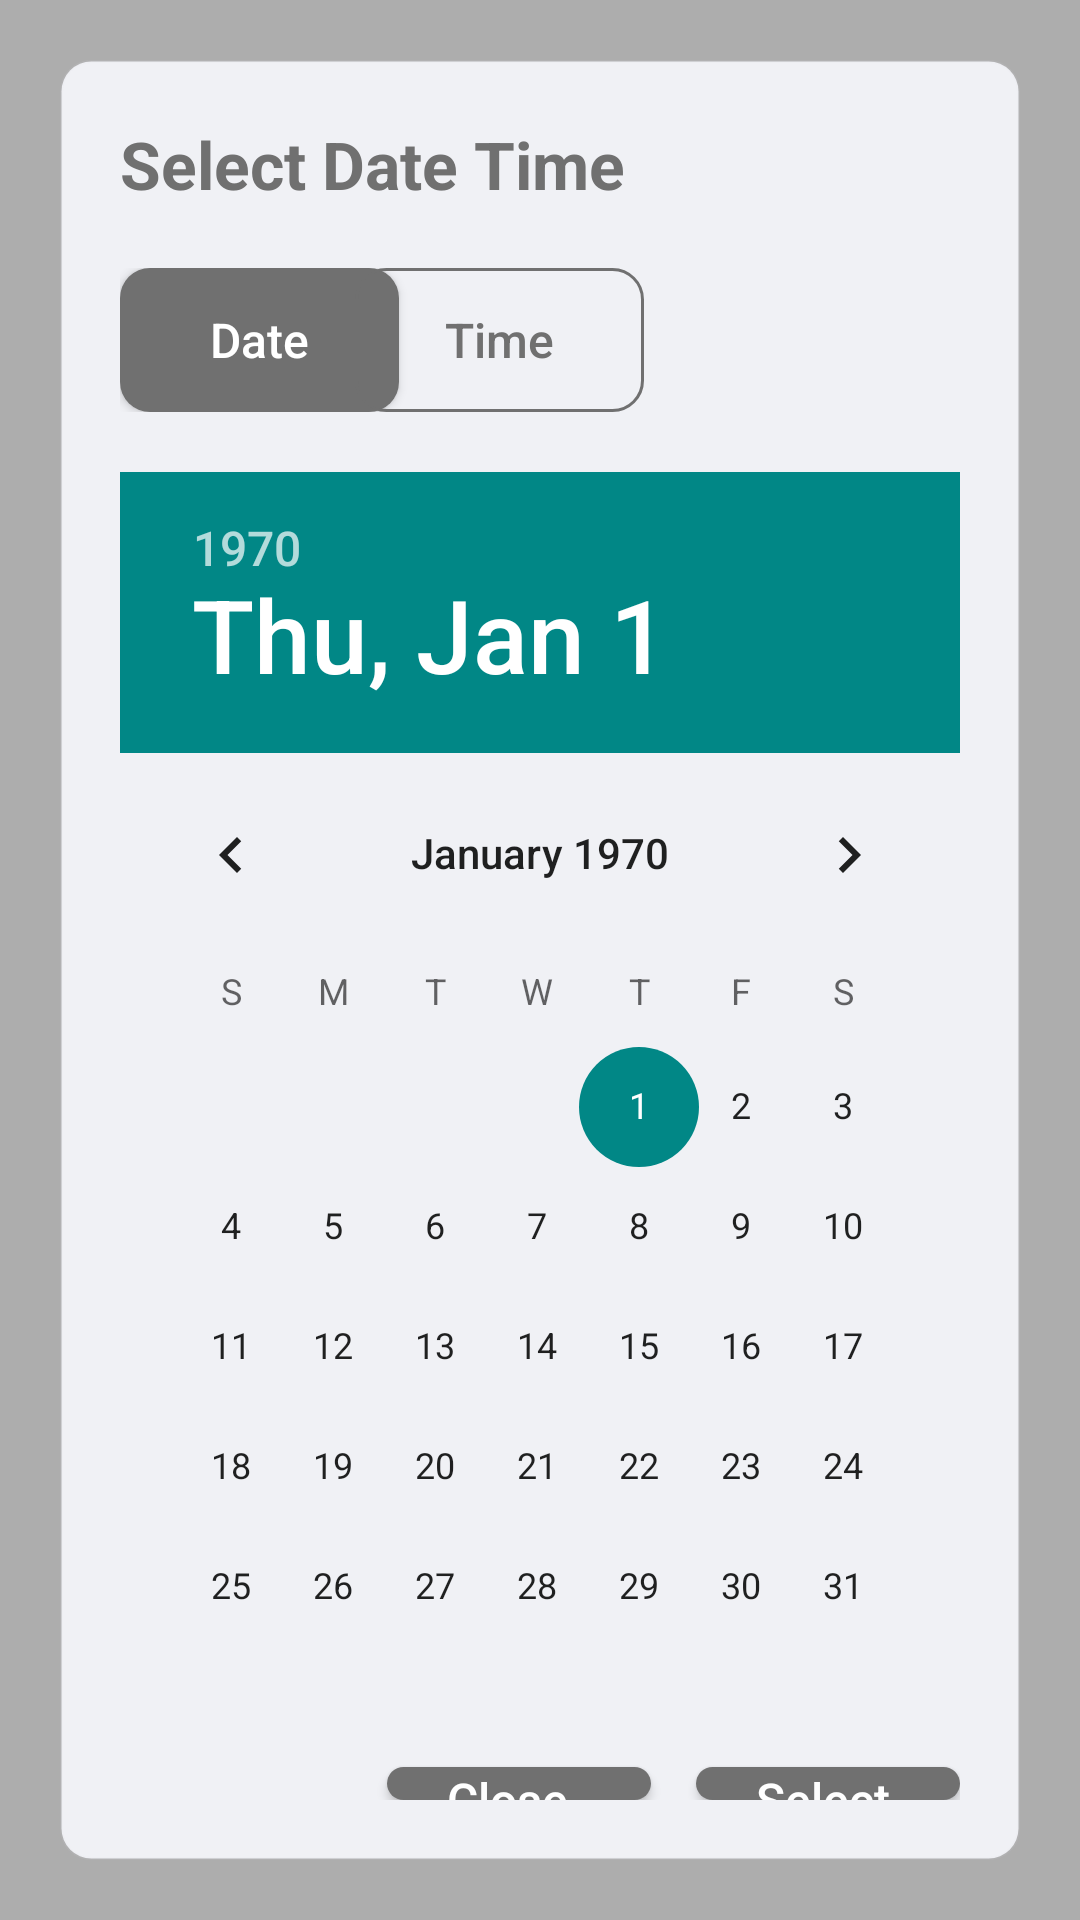

Here is an Android app screen rendered from its layout file. Give the layout XML and the strings, colors and styles it references.
<!-- AndroidManifest.xml: application theme Theme.UnifyMobile -->
<!-- res/layout/date_time_selection_dialog.xml -->
<?xml version="1.0" encoding="utf-8"?>
<RelativeLayout xmlns:android="http://schemas.android.com/apk/res/android"
    android:layout_width="match_parent"
    android:layout_height="match_parent"
    android:background="@color/date_time_selection_dialog_window_color">

    <RelativeLayout
        android:layout_width="wrap_content"
        android:layout_height="wrap_content"
        android:layout_centerInParent="true"
        android:layout_marginStart="20dp"
        android:layout_marginTop="20dp"
        android:layout_marginEnd="20dp"
        android:layout_marginBottom="20dp"
        android:background="@drawable/date_time_selection_dialog_background">

        <LinearLayout
            android:id="@+id/relativeLayoutSelectDateTimeTitle"
            android:layout_width="match_parent"
            android:layout_height="wrap_content"
            android:gravity="center_vertical">

            <TextView
                android:id="@+id/txtViewSelectDateTimeTitle"
                android:layout_width="wrap_content"
                android:layout_height="wrap_content"
                android:text="Select Date Time"
                android:textColor="@color/grey_regular"
                android:textSize="22sp"
                android:textStyle="bold" />

        </LinearLayout>

        <RelativeLayout
            android:id="@+id/relativeLayoutDateTimePicker"
            android:layout_width="match_parent"
            android:layout_height="wrap_content"
            android:layout_below="@+id/relativeLayoutSelectDateTimeTitle"
            android:layout_marginTop="20dp">

            <LinearLayout
                android:id="@+id/linearLayoutDateTimeTabSelection"
                android:layout_width="match_parent"
                android:layout_height="wrap_content"
                android:layout_marginBottom="20dp"
                android:gravity="start"
                android:orientation="horizontal">

                <androidx.appcompat.widget.AppCompatButton
                    android:id="@+id/btnDateView"
                    android:layout_width="wrap_content"
                    android:layout_height="wrap_content"
                    android:layout_marginEnd="5dp"
                    android:background="@drawable/button_bg_light_active_rad_10"
                    android:elevation="8dp"
                    android:paddingLeft="30dp"
                    android:paddingTop="5dp"
                    android:paddingRight="30dp"
                    android:paddingBottom="5dp"
                    android:text="Date"
                    android:textAllCaps="false"
                    android:textColor="@color/white"
                    android:textSize="16sp" />

                <androidx.appcompat.widget.AppCompatButton
                    android:id="@+id/btnTimeView"
                    android:layout_width="wrap_content"
                    android:layout_height="wrap_content"
                    android:layout_marginStart="-20dp"
                    android:background="@drawable/button_bg_light_inactive_rad_10"
                    android:paddingLeft="30dp"
                    android:paddingTop="5dp"
                    android:paddingRight="30dp"
                    android:paddingBottom="5dp"
                    android:text="Time"
                    android:textAllCaps="false"
                    android:textColor="@color/grey_regular"
                    android:textSize="16sp" />


            </LinearLayout>

            <DatePicker
                android:id="@+id/datePicker"
                android:layout_width="wrap_content"
                android:layout_height="wrap_content"
                android:layout_below="@id/linearLayoutDateTimeTabSelection"
                android:visibility="visible" />

            <TimePicker
                android:id="@+id/timePicker"
                android:layout_width="wrap_content"
                android:layout_height="wrap_content"
                android:layout_below="@id/linearLayoutDateTimeTabSelection"
                android:layout_marginBottom="20dp"
                android:visibility="gone" />

        </RelativeLayout>

        <Button
            android:id="@+id/btnClose"
            android:layout_width="wrap_content"
            android:layout_height="wrap_content"
            android:layout_below="@id/relativeLayoutDateTimePicker"
            android:layout_marginEnd="15dp"
            android:layout_toStartOf="@id/btnSelectDateTime"
            android:background="@drawable/button_bg_light_active_rad_10"
            android:gravity="center_vertical"
            android:paddingLeft="20dp"
            android:paddingTop="0dp"
            android:paddingRight="20dp"
            android:paddingBottom="0dp"
            android:text="Close"
            android:textAllCaps="false"
            android:textColor="@color/white"
            android:textSize="16sp"
            android:visibility="visible" />

        <Button
            android:id="@+id/btnSelectDateTime"
            android:layout_width="wrap_content"
            android:layout_height="wrap_content"
            android:layout_below="@id/relativeLayoutDateTimePicker"
            android:layout_alignParentEnd="true"
            android:background="@drawable/button_bg_light_active_rad_10"
            android:gravity="center_vertical"
            android:paddingLeft="20dp"
            android:paddingTop="0dp"
            android:paddingRight="20dp"
            android:paddingBottom="0dp"
            android:text="Select"
            android:textAllCaps="false"
            android:textColor="@color/white"
            android:textSize="16sp" />

    </RelativeLayout>

</RelativeLayout>
<!-- resources referenced by this layout -->
<resources>
  <color name="date_time_selection_dialog_window_color">@color/black_05</color>
  <color name="grey_regular">#707070</color>
  <color name="white">#FFFFFFFF</color>
  <!-- drawable button_bg_light_active_rad_10 (drawable) -->
  <?xml version="1.0" encoding="utf-8"?>
  <shape xmlns:android="http://schemas.android.com/apk/res/android">
  
      <solid
          android:color="#707070"/>
  
      <corners
          android:radius="10dp"/>
  
  </shape>
  <!-- drawable button_bg_light_inactive_rad_10 (drawable) -->
  <?xml version="1.0" encoding="utf-8"?>
  <shape xmlns:android="http://schemas.android.com/apk/res/android">
  
      <stroke
          android:width="1dp"
          android:color="#707070"/>
  
      <corners
          android:radius="10dp"/>
  
  </shape>
  <!-- drawable date_time_selection_dialog_background (drawable) -->
  <?xml version="1.0" encoding="utf-8"?>
  <shape xmlns:android="http://schemas.android.com/apk/res/android" android:shape="rectangle">
      <corners android:radius="10dp" />
      <solid android:color="@color/date_time_selection_dialog_background_color" />
      <stroke android:color="@color/date_time_selection_dialog_border_color" android:width="1dp" />
      <padding android:left="20dp" android:right="20dp" android:bottom="20dp" android:top="20dp" />
  </shape>
  <style name="Theme.UnifyMobile" parent="Theme.MaterialComponents.DayNight.NoActionBar">
          
          <item name="colorPrimary">@color/grey_regular</item>
          <item name="colorPrimaryVariant">@color/teal_700</item>
          <item name="colorOnPrimary">@color/grey_regular</item>
          
          <item name="colorSecondary">@color/teal_700</item>
          <item name="colorSecondaryVariant">@color/teal_700</item>
          <item name="colorOnSecondary">@color/black</item>
          
          <item name="android:statusBarColor" tools:targetApi="l">@color/white</item>
          <item name="android:windowLightStatusBar">true</item>
          <item name="android:windowDisablePreview">true</item>
          
      </style>
  <color name="black_05">#52000000</color>
  <color name="date_time_selection_dialog_background_color">@color/gray_02</color>
  <color name="date_time_selection_dialog_border_color">@color/gray_01</color>
  <color name="teal_700">#FF018786</color>
  <color name="black">#FF000000</color>
  <color name="gray_02">#F0F1F5</color>
  <color name="gray_01">#1AD4D8E1</color>
</resources>
